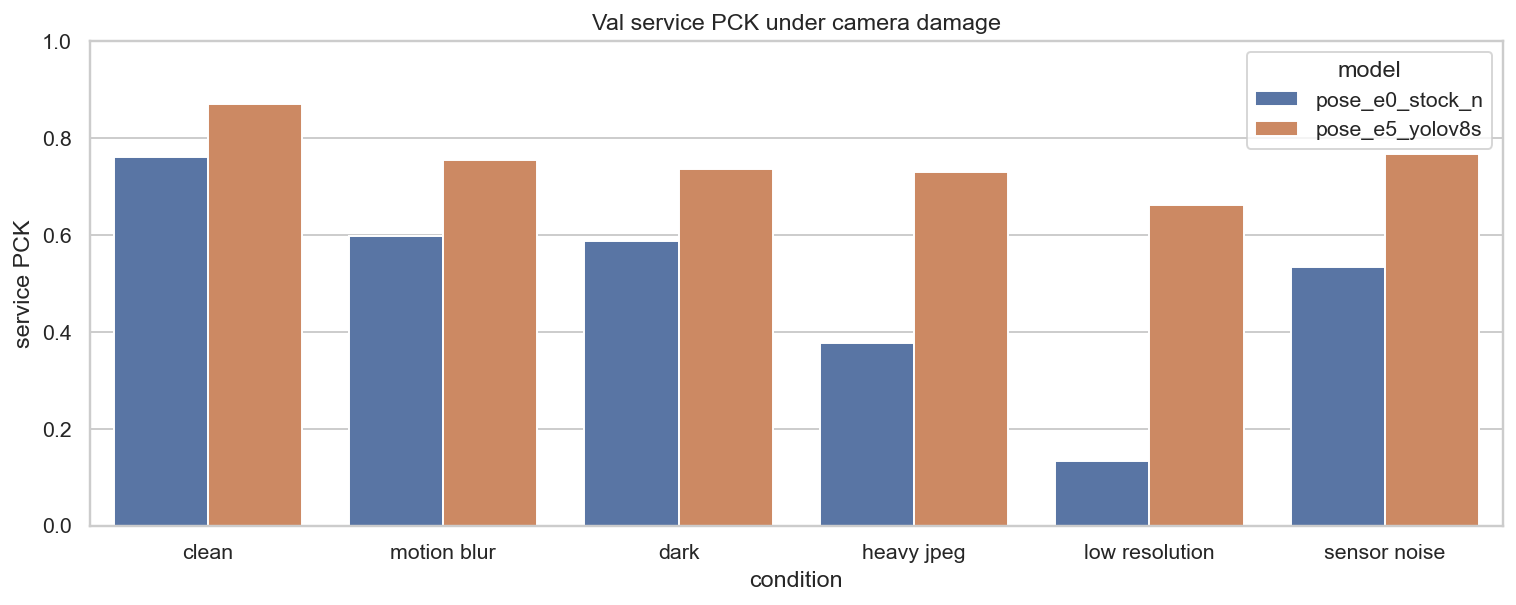

The table this chart was drawn from, first rows:
, service PCK, service PCK, kept rate, kept rate
model, pose_e0_stock_n, pose_e5_yolov8s, pose_e0_stock_n, pose_e5_yolov8s
condition, , , , 
clean, 0.762, 0.872, 0.977, 0.978
motion blur, 0.599, 0.755, 0.952, 0.983
dark, 0.588, 0.736, 0.978, 0.988
heavy jpeg, 0.378, 0.731, 0.994, 0.989
low resolution, 0.135, 0.663, 0.999, 0.991
sensor noise, 0.534, 0.767, 0.987, 0.989
